6-way image classification set "data" from GitHub (OmarPelcastre/IA.FINAL); label vocabulary: alfil, caballo, dama, peon, rey, torre.

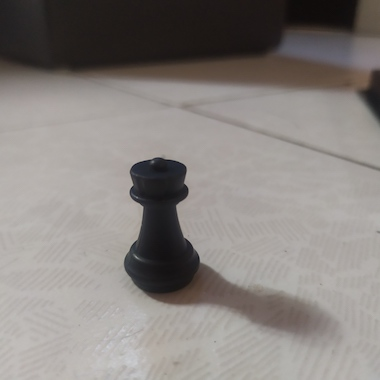
Label: torre

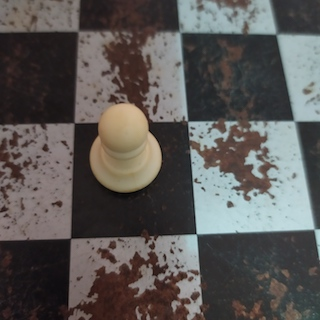
Label: peon

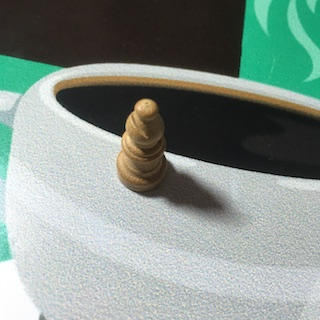
Label: alfil

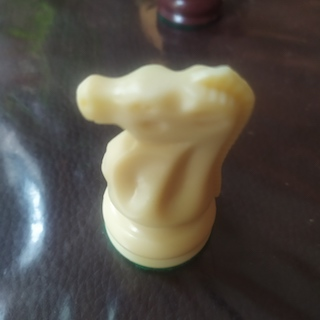
Label: caballo

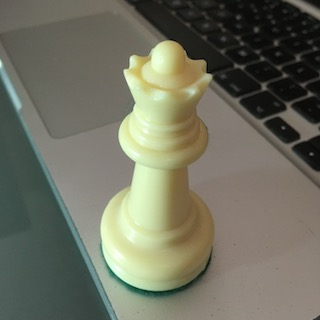
Label: dama

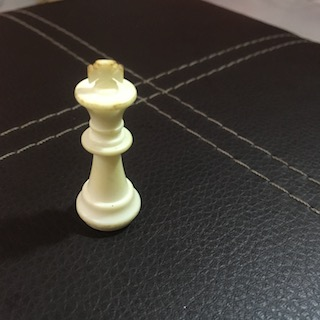
Label: rey
